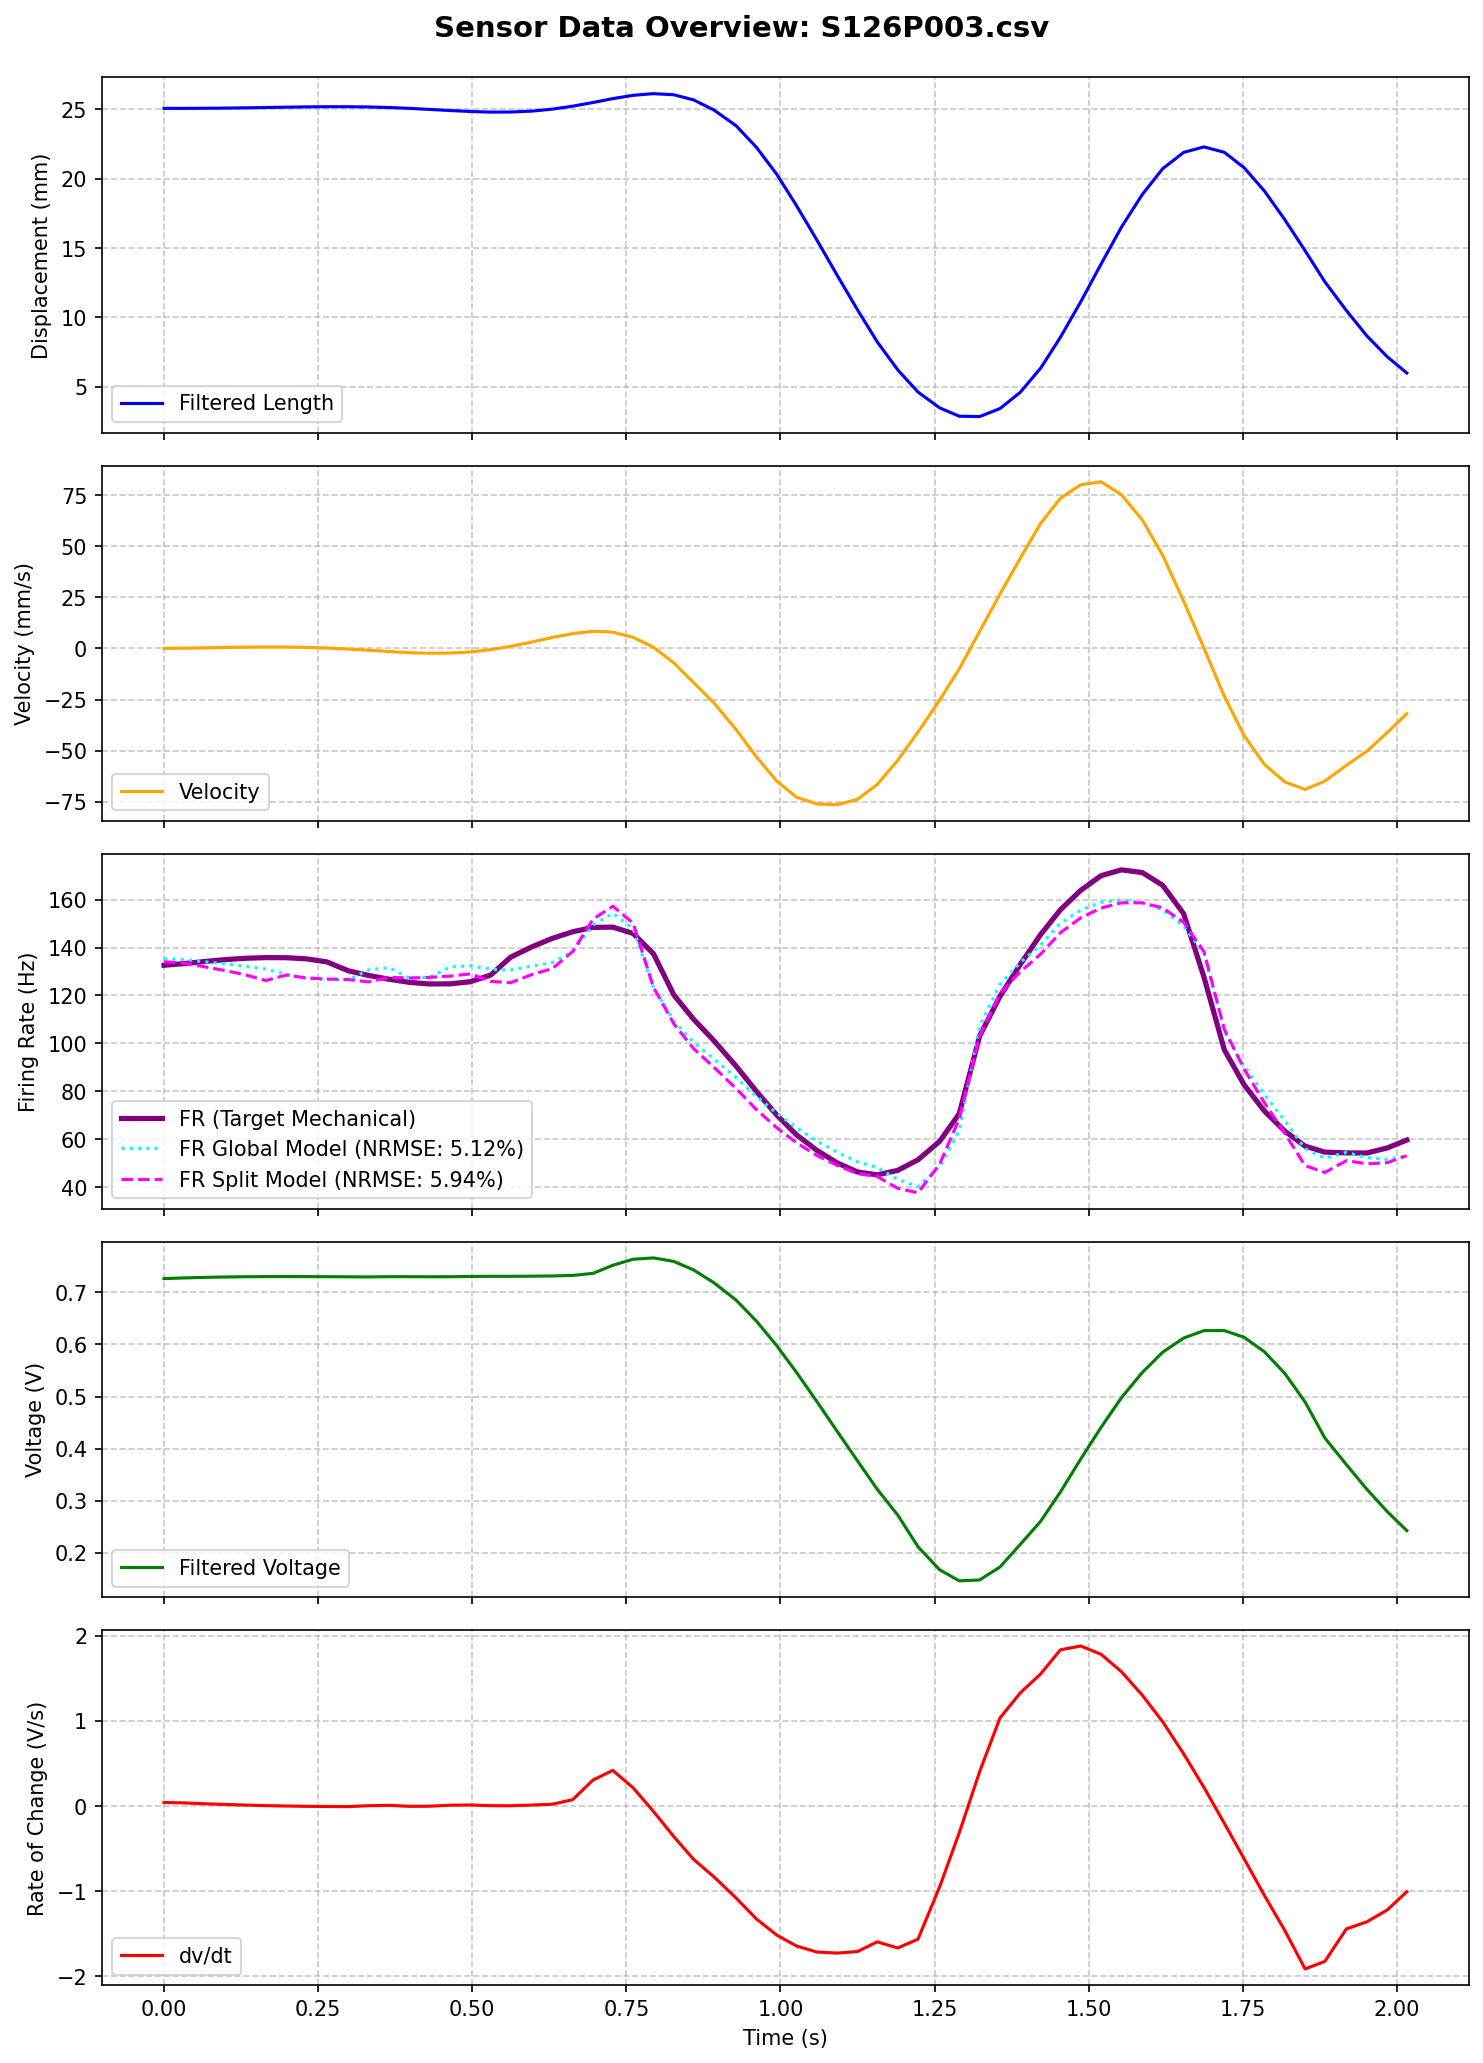

The data file committed next to this chart (first rows):
MS, MPT, t (ms), Pressure (Psi), LW RAW, Displacement RAW, Length (mm), t_rel(s), LW RAW (V), Length filtered (mm), Velocity (mm/s), LW Filtered (V), dv/dt (V/s), Type Ia Firing Rate, FR_Cascaded_Predicted, FR_Calibrated_Predicted, FR_Optimized_Predicted, FR_FullOptimized_Predicted
126, 3, 1702814, -0.44, 149, 654, 25.1, 0.0, 0.7275, 25.07, 0.02288, 0.7263, 0.04186, 132.6, 169, 162.8, 137.3, 132.6
126, 3, 1702847, -0.44, 149, 654, 25.1, 0.033, 0.7275, 25.07, 0.1093, 0.7277, 0.03662, 133.3, 188.7, 173.9, 146.5, 126.9
126, 3, 1702880, -0.44, 149, 654, 25.1, 0.066, 0.7275, 25.08, 0.2839, 0.7288, 0.02652, 134.2, 178.2, 165.8, 142.5, 130.2
126, 3, 1702914, -0.33, 149, 654, 25.1, 0.1, 0.7275, 25.09, 0.482, 0.7295, 0.01798, 135, 176.2, 164.3, 141.2, 126.4
126, 3, 1702946, -0.33, 150, 654, 25.1, 0.132, 0.7324, 25.11, 0.6383, 0.73, 0.01114, 135.5, 168.5, 158.5, 138.1, 128.2
126, 3, 1702979, -0.33, 150, 654, 25.1, 0.165, 0.7324, 25.13, 0.7152, 0.7302, 0.004792, 135.8, 166.5, 156.9, 136.9, 125.4
126, 3, 1703012, -0.44, 148, 654, 25.1, 0.198, 0.7227, 25.16, 0.6898, 0.7303, -1.856628585983344e-05, 135.8, 161.2, 152.8, 134.7, 126.5
126, 3, 1703045, -0.33, 150, 654, 25.1, 0.231, 0.7324, 25.18, 0.5204, 0.7302, -0.003571, 135.3, 159.6, 151.6, 133.9, 124.4
126, 3, 1703078, -0.33, 150, 654, 25.1, 0.264, 0.7324, 25.19, 0.1962, 0.73, -0.005654, 134, 155.6, 148.6, 132.3, 125.1
126, 3, 1703113, -0.44, 150, 654, 25.1, 0.299, 0.7324, 25.19, -0.3017, 0.7298, -0.006719, 130.3, 154.5, 147.7, 131.6, 123.5
126, 3, 1703146, -0.33, 149, 654, 25.1, 0.332, 0.7275, 25.17, -0.8881, 0.7296, 0.003826, 128.3, 151.5, 145.4, 130.4, 124.2
126, 3, 1703179, -0.33, 150, 654, 25.1, 0.365, 0.7324, 25.13, -1.512, 0.7301, 0.007957, 126.8, 151.5, 145.4, 130.3, 123.3
126, 3, 1703212, -0.33, 150, 654, 25.1, 0.398, 0.7324, 25.07, -2.09, 0.7301, -0.003531, 125.5, 149, 143.4, 129.2, 123.2
126, 3, 1703244, -0.33, 148, 654, 25.1, 0.43, 0.7227, 25, -2.359, 0.7298, -0.002365, 124.8, 148.1, 142.8, 128.8, 122.5
126, 3, 1703278, -0.33, 149, 654, 25.1, 0.464, 0.7275, 24.92, -2.256, 0.73, 0.009436, 124.8, 146.5, 141.6, 128.1, 122.8
126, 3, 1703311, -0.33, 149, 653, 25.2, 0.497, 0.7275, 24.85, -1.726, 0.7305, 0.01231, 125.7, 146.6, 141.6, 128.1, 122.5
126, 3, 1703344, -0.33, 150, 654, 25.1, 0.53, 0.7324, 24.8, -0.5741, 0.7308, 0.004055, 128.5, 145, 140.4, 127.5, 122.1
126, 3, 1703376, -0.44, 150, 654, 25.1, 0.562, 0.7324, 24.81, 1, 0.7307, 0.003087, 135.9, 144.5, 140, 127.1, 121.9
126, 3, 1703411, -0.33, 151, 654, 25.1, 0.597, 0.7373, 24.88, 3.158, 0.731, 0.0113, 140.3, 143.3, 139.1, 126.7, 121.7
126, 3, 1703444, -0.44, 149, 654, 25.1, 0.63, 0.7275, 25.02, 5.377, 0.7315, 0.02138, 143.8, 143.5, 139.2, 126.7, 122.1
126, 3, 1703477, -0.44, 151, 654, 25.1, 0.663, 0.7373, 25.23, 7.251, 0.7324, 0.07563, 146.6, 142.9, 138.8, 126.5, 121.8
126, 3, 1703510, -0.33, 149, 654, 25.1, 0.696, 0.7275, 25.5, 8.406, 0.7365, 0.3058, 148.4, 146.7, 141.8, 128.2, 127.8
126, 3, 1703542, -0.33, 150, 654, 25.1, 0.728, 0.7324, 25.78, 7.984, 0.7519, 0.4184, 148.5, 160.1, 152.3, 134.5, 132.8
126, 3, 1703575, -0.33, 151, 654, 25.1, 0.761, 0.7373, 26.01, 5.414, 0.7636, 0.2137, 145.9, 162.2, 154.2, 135.8, 129.1
126, 3, 1703608, -0.33, 150, 654, 25.1, 0.794, 0.7324, 26.13, 0.5804, 0.7661, -0.06363, 137.4, 154.9, 148.6, 132.6, 124.8
126, 3, 1703641, -0.44, 150, 654, 25.1, 0.827, 0.7324, 26.05, -7.067, 0.7594, -0.3597, 120.2, 143.1, 139.5, 127.3, 117.2
126, 3, 1703673, -0.33, 151, 653, 25.2, 0.859, 0.7373, 25.68, -16.71, 0.743, -0.6258, 110.1, 126.8, 126.7, 119.7, 109.4
126, 3, 1703706, -0.44, 150, 654, 25.1, 0.892, 0.7324, 24.96, -26.61, 0.7184, -0.8314, 101.1, 109.4, 113, 111.4, 100.2
126, 3, 1703742, -0.33, 151, 654, 25.1, 0.928, 0.7373, 23.82, -39.7, 0.6851, -1.081, 90.49, 88.84, 96.63, 101.6, 90.51
126, 3, 1703775, -0.44, 151, 653, 25.2, 0.961, 0.7373, 22.26, -53.05, 0.6447, -1.327, 79.93, 68.59, 80.37, 91.65, 81.01
126, 3, 1703808, -0.33, 150, 654, 25.1, 0.994, 0.7324, 20.32, -64.91, 0.5975, -1.516, 70.05, 46.72, 62.74, 80.91, 71.07
126, 3, 1703840, 56.17, 137, 704, 20.14, 1.026, 0.6689, 18.06, -72.75, 0.5464, -1.644, 61.81, 27.56, 47.1, 71.22, 63.16
126, 3, 1703873, 64.98, 89, 792, 11.41, 1.059, 0.4346, 15.58, -76.06, 0.4905, -1.715, 55.34, 7.077, 30.36, 60.92, 53.19
126, 3, 1703906, 67.95, 70, 814, 9.22, 1.092, 0.3418, 13.04, -76.39, 0.4332, -1.728, 50.09, 0.0, 16.5, 52.17, 48.66
126, 3, 1703939, 71.26, 60, 829, 7.74, 1.125, 0.293, 10.54, -73.77, 0.3765, -1.709, 46.31, 0.0, 4.577, 44.66, 41.01
126, 3, 1703971, 73.46, 53, 835, 7.14, 1.157, 0.2588, 8.237, -66.5, 0.3221, -1.595, 45.12, 0.0, 0.0, 38.99, 42.12
126, 3, 1704004, 75.22, 48, 841, 6.55, 1.19, 0.2344, 6.231, -54.78, 0.273, -1.668, 46.97, 0.0, 0.0, 35.53, 32.97
126, 3, 1704037, 76.98, 42, 847, 5.95, 1.223, 0.2051, 4.621, -40.89, 0.212, -1.565, 51.39, 0.0, 0.0, 24.84, 28.34
126, 3, 1704072, 78.64, 40, 853, 5.35, 1.258, 0.1953, 3.484, -25.39, 0.1678, -0.9522, 59.02, 0.0, 0.0, 25.87, 39.01
126, 3, 1704104, 79.96, 38, 857, 4.96, 1.29, 0.1855, 2.879, -9.99, 0.1464, -0.3134, 70.65, 0.0, 0.0, 34.5, 51.9
126, 3, 1704137, 80.73, 37, 860, 4.66, 1.323, 0.1807, 2.852, 8.319, 0.1481, 0.4019, 103, 0.0, 15.44, 48.26, 69.71
126, 3, 1704170, 78.53, 36, 860, 4.66, 1.356, 0.1758, 3.428, 26.55, 0.173, 1.034, 119.6, 35.24, 45.59, 66.04, 90.65
126, 3, 1704203, 75.33, 39, 856, 5.06, 1.389, 0.1904, 4.605, 44.18, 0.2164, 1.329, 133, 75.75, 77.39, 85.07, 104.9
126, 3, 1704236, 72.91, 42, 851, 5.55, 1.422, 0.2051, 6.344, 61.13, 0.2607, 1.551, 145.4, 100.6, 97.26, 97.17, 116.2
126, 3, 1704268, 70.82, 46, 847, 5.95, 1.454, 0.2246, 8.562, 73.39, 0.3168, 1.835, 155.7, 133.5, 123.5, 113, 134
126, 3, 1704301, 69.05, 50, 842, 6.45, 1.487, 0.2441, 11.12, 80.02, 0.3801, 1.88, 163.9, 163, 147.3, 127.6, 143
126, 3, 1704334, 59.03, 52, 838, 6.84, 1.52, 0.2539, 13.84, 81.52, 0.4408, 1.782, 170, 182.7, 163.5, 137.7, 150.6
126, 3, 1704367, 19.72, 126, 743, 16.27, 1.553, 0.6152, 16.5, 75.17, 0.4977, 1.579, 172.4, 196.1, 174.9, 145, 153.8
126, 3, 1704401, 4.63, 139, 675, 23.02, 1.587, 0.6787, 18.87, 62.79, 0.5463, 1.301, 171.3, 201.7, 180.1, 148.6, 153.9
126, 3, 1704434, -0.33, 141, 659, 24.6, 1.62, 0.6885, 20.72, 45.54, 0.5852, 0.9895, 166, 200.4, 180, 149, 150.9
126, 3, 1704468, -0.33, 143, 658, 24.7, 1.654, 0.6982, 21.9, 23.13, 0.6122, 0.6129, 154.1, 192.9, 174.8, 146.2, 144.9
126, 3, 1704501, -0.33, 145, 657, 24.8, 1.687, 0.708, 22.3, 0.09397, 0.6266, 0.2184, 127.6, 179.3, 164.6, 140.6, 136.6
126, 3, 1704534, -0.33, 145, 657, 24.8, 1.72, 0.708, 21.9, -23.4, 0.6267, -0.2033, 97.3, 159.9, 149.9, 132, 125.5
126, 3, 1704566, 18.07, 145, 656, 24.9, 1.752, 0.708, 20.8, -42.61, 0.6138, -0.6184, 82.74, 137.2, 132.3, 121.6, 114.2
126, 3, 1704599, 51.43, 119, 736, 16.96, 1.785, 0.5811, 19.12, -56.7, 0.586, -1.05, 71.75, 109.2, 110.3, 108.6, 98.01
126, 3, 1704632, 57.71, 94, 782, 12.4, 1.818, 0.459, 17.05, -65.26, 0.5445, -1.46, 63.36, 78.16, 85.81, 93.87, 85.41
126, 3, 1704665, 60.46, 86, 792, 11.41, 1.851, 0.4199, 14.81, -68.96, 0.4897, -1.913, 57.1, 44.47, 59, 77.72, 64.22
126, 3, 1704697, 63.11, 75, 806, 10.02, 1.883, 0.3662, 12.57, -64.86, 0.4206, -1.825, 54.59, 7.269, 29.24, 59.57, 57.29
126, 3, 1704732, 65.42, 67, 816, 9.03, 1.918, 0.3271, 10.5, -57.15, 0.3694, -1.443, 54.28, 2.741, 24.72, 56.24, 58.2
126, 3, 1704765, 67.51, 61, 824, 8.23, 1.951, 0.2979, 8.68, -50.32, 0.3224, -1.361, 54.22, 0.0, 17.37, 51.55, 53.31
... 18 more rows
